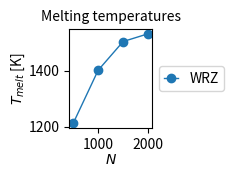

This figure's Python source:
import numpy as np
import matplotlib
matplotlib.use('Agg')
import matplotlib.pyplot as plt

sizeWRZ = np.array([500, 1000, 1500, 2000])

# brute force ratio: 0.653146541
meltWRZ = np.array([1212.528782538, 1401.342664, 1503.49301192, 1531.0499834])
#errWRZ = np.array([7.8125, 7.8125, 7.8125, 7.8125, 7.8125])

cm = 1/2.54  #centimeters in inches
plt.figure(figsize=(6.2*cm, 4.75*cm))
matplotlib.rcParams.update({'font.size': 9.98655939})
plt.title('Melting temperatures', fontsize=9.98655939)
plt.xlabel('$N$', labelpad=1)
plt.ylabel(r'$T_{melt}$ [K]', labelpad=1)

#line = plt.errorbar(sizeBCT, critBCT, yerr=errBCT, label='BCT', lw=1, capsize=5.0)
#plt.fill_between(sizeBCT, critBCT+errBCT, critBCT-errBCT, alpha=0.25, color=line[0]._color)

line = plt.plot(sizeWRZ, meltWRZ, label='WRZ', lw=1, marker='o')
#plt.fill_between(sizeWRZ, critWRZ+errWRZ, critWRZ-errWRZ, alpha=0.25, color=line[0]._color)

plt.legend(loc='center left', bbox_to_anchor=(1, 0.5), handlelength=1)
plt.tight_layout()
plt.savefig('melttemps.png', pad_inches = 0.0)